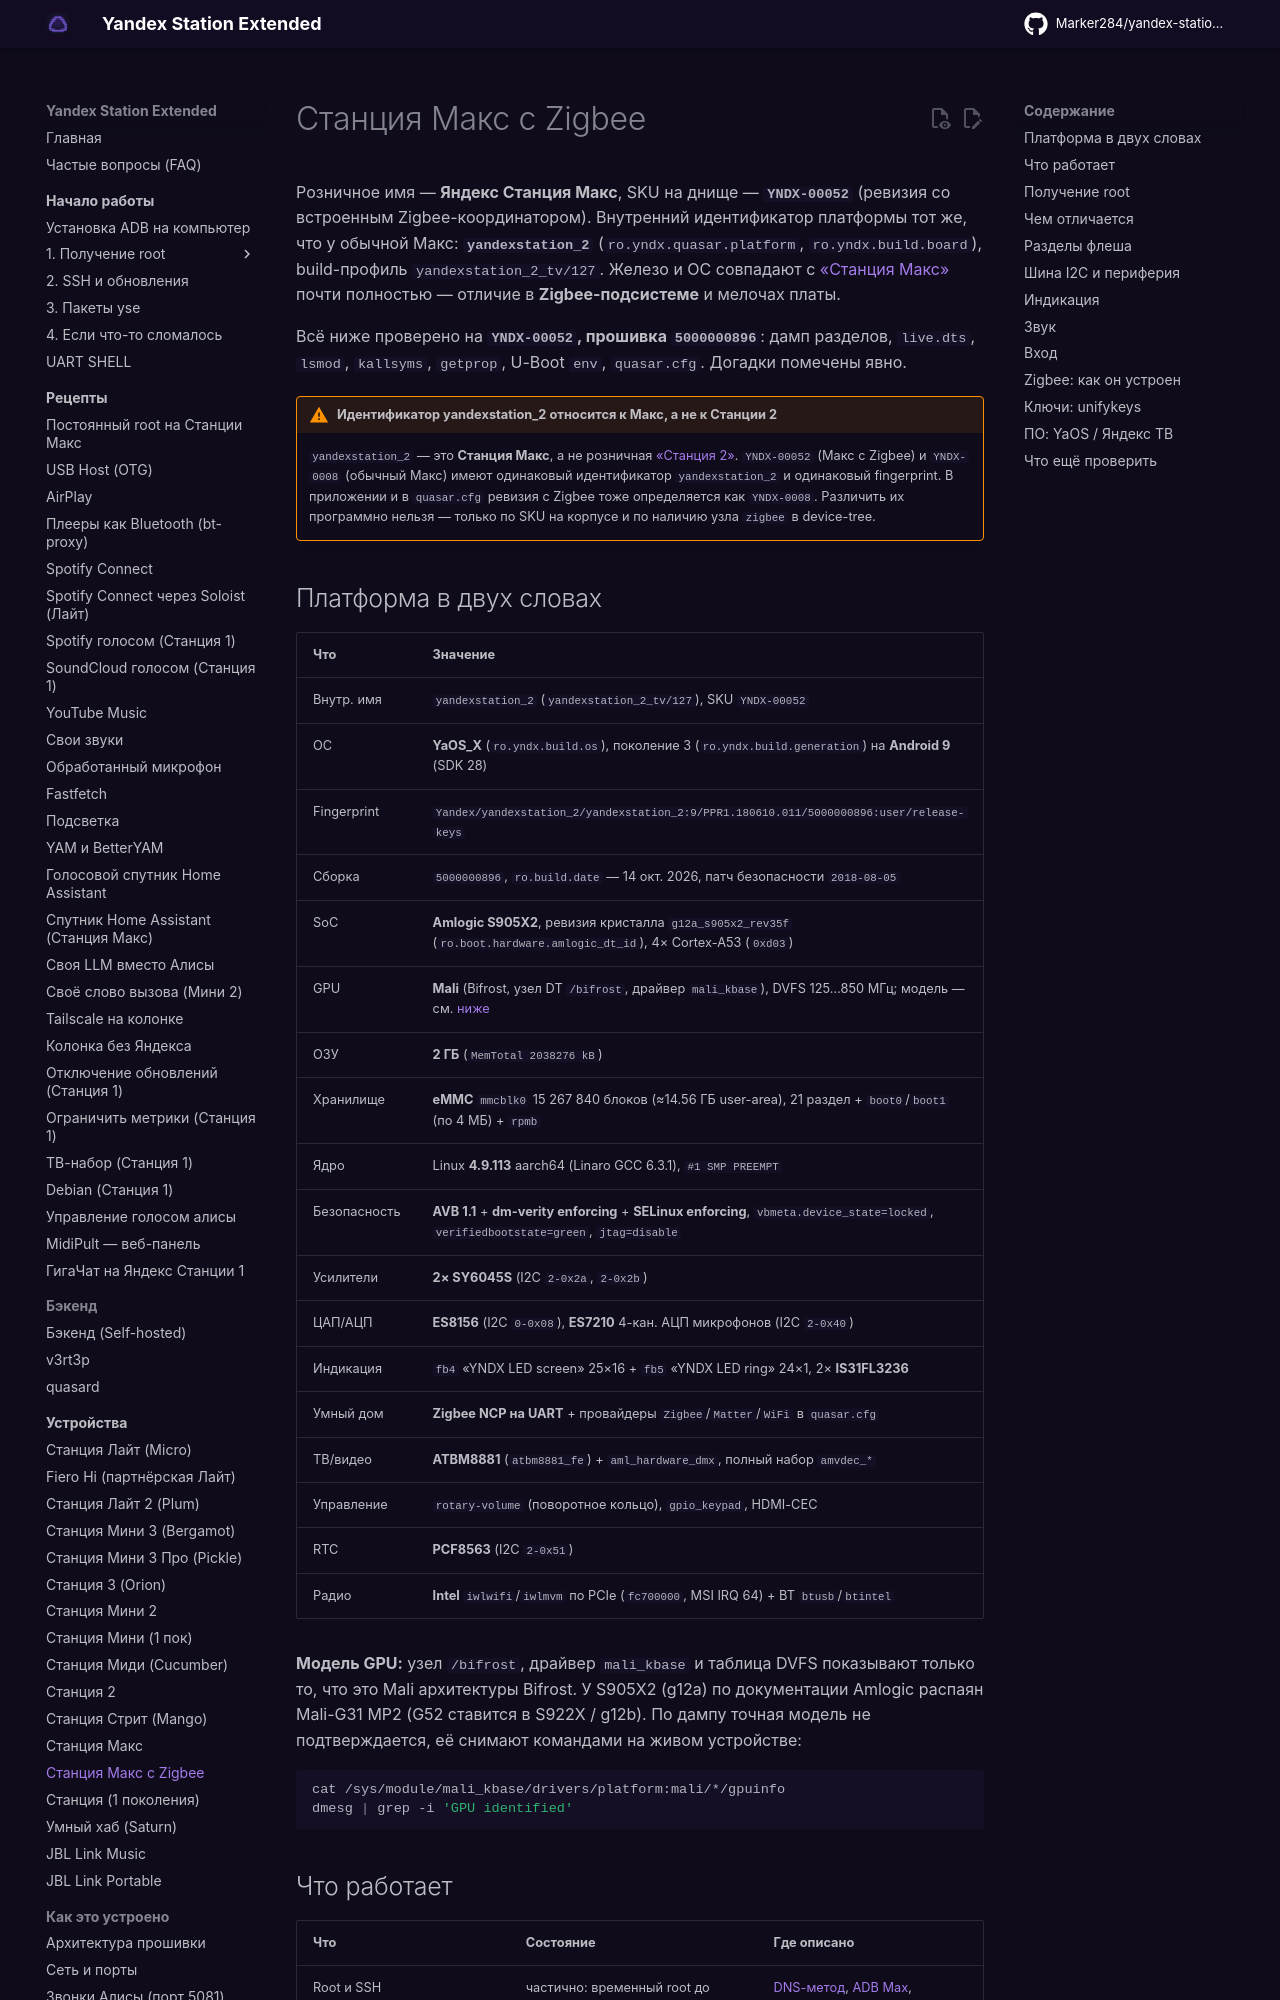

repository: Marker284/yandex-station-extended · page: devices/station-max-zigbee/index.html · generator: mkdocs

# Станция Макс с Zigbee

Розничное имя — **Яндекс Станция Макс**, SKU на днище — **`YNDX-00052`** (ревизия со
встроенным Zigbee-координатором). Внутренний идентификатор платформы тот же, что у
обычной Макс: **`yandexstation_2`** (`ro.yndx.quasar.platform`, `ro.yndx.build.board`),
build-профиль `yandexstation_2_tv/127`. Железо и ОС совпадают с
[«Станция Макс»](station-max.md) почти полностью — отличие в **Zigbee-подсистеме** и
мелочах платы.

Всё ниже проверено на **`YNDX-00052`, прошивка `5000000896`**: дамп разделов, `live.dts`,
`lsmod`, `kallsyms`, `getprop`, U-Boot `env`, `quasar.cfg`. Догадки помечены явно.

!!! warning "Идентификатор yandexstation_2 относится к Макс, а не к Станции 2"
    `yandexstation_2` — это **Станция Макс**, а не розничная [«Станция 2»](station-2.md).
    `YNDX-00052` (Макс с Zigbee) и `YNDX-0008` (обычный Макс) имеют одинаковый
    идентификатор `yandexstation_2` и одинаковый fingerprint. В приложении и в `quasar.cfg`
    ревизия с Zigbee тоже определяется как `YNDX-0008`. Различить их программно нельзя —
    только по SKU на корпусе и по наличию узла `zigbee` в device-tree.

## Платформа в двух словах { #platform }

| Что | Значение |
|---|---|
| Внутр. имя | `yandexstation_2` (`yandexstation_2_tv/127`), SKU `YNDX-00052` |
| ОС | **YaOS_X** (`ro.yndx.build.os`), поколение 3 (`ro.yndx.build.generation`) на **Android 9** (SDK 28) |
| Fingerprint | `Yandex/yandexstation_2/yandexstation_2:9/PPR1.180610.011/5000000896:user/release-keys` |
| Сборка | `5000000896`, `ro.build.date` — 14 окт. 2026, патч безопасности `2018-08-05` |
| SoC | **Amlogic S905X2**, ревизия кристалла `g12a_s905x2_rev35f` (`ro.boot.hardware.amlogic_dt_id`), 4× Cortex-A53 (`0xd03`) |
| GPU | **Mali** (Bifrost, узел DT `/bifrost`, драйвер `mali_kbase`), DVFS 125…850 МГц; модель — см. [ниже](#gpu-model) |
| ОЗУ | **2 ГБ** (`MemTotal 2038276 kB`) |
| Хранилище | **eMMC** `mmcblk0` 15 267 840 блоков (≈14.56 ГБ user-area), 21 раздел + `boot0`/`boot1` (по 4 МБ) + `rpmb` |
| Ядро | Linux **4.9.113** aarch64 (Linaro GCC 6.3.1), `#1 SMP PREEMPT` |
| Безопасность | **AVB 1.1** + **dm-verity enforcing** + **SELinux enforcing**, `vbmeta.device_state=locked`, `verifiedbootstate=green`, `jtag=disable` |
| Усилители | **2× SY6045S** (I2C `2-0x2a`, `2-0x2b`) |
| ЦАП/АЦП | **ES8156** (I2C `0-0x08`), **ES7210** 4-кан. АЦП микрофонов (I2C `2-0x40`) |
| Индикация | `fb4` «YNDX LED screen» 25×16 + `fb5` «YNDX LED ring» 24×1, 2× **IS31FL3236** |
| Умный дом | **Zigbee NCP на UART** + провайдеры `Zigbee`/`Matter`/`WiFi` в `quasar.cfg` |
| ТВ/видео | **ATBM8881** (`atbm8881_fe`) + `aml_hardware_dmx`, полный набор `amvdec_*` |
| Управление | `rotary-volume` (поворотное кольцо), `gpio_keypad`, HDMI-CEC |
| RTC | **PCF8563** (I2C `2-0x51`) |
| Радио | **Intel** `iwlwifi`/`iwlmvm` по PCIe (`fc700000`, MSI IRQ 64) + BT `btusb`/`btintel` |

<a id="gpu-model"></a>

**Модель GPU:** узел `/bifrost`, драйвер `mali_kbase` и таблица DVFS показывают только то,
что это Mali архитектуры Bifrost. У S905X2 (g12a) по документации Amlogic распаян
Mali-G31 MP2 (G52 ставится в S922X / g12b). По дампу точная модель не подтверждается,
её снимают командами на живом устройстве:

```sh
cat /sys/module/mali_kbase/drivers/platform:mali/*/gpuinfo
dmesg | grep -i 'GPU identified'
```
